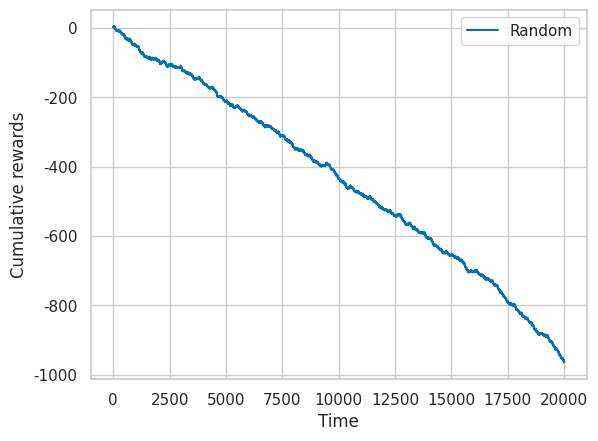

This chart was generated by the following Python code:
import itertools
import matplotlib.pyplot as plt
import numpy as np
import seaborn as sns

from scipy.stats import norm
from typing import List

# Make plots look nice
sns.set()
sns.set_context("notebook")
sns.set_style("whitegrid")

np.random.seed(2077)    # fix seed to make this reproducible
k = 20      # number of arms

# In this section, we'll generate Normal distributions for all of our arms,
# because that's simple and easy. Note that in principle, it is not necessarily
# the case that every arm has a normal distribution (or the same type of
# distribution).
#
# Every normal distribution is defined by a mean and a standard deviation.
# We'll sample random values for our means and standard deviations, such that
# even we ourselves don't know which arms are best (at least, not without
# cheating and looking at the means that were generated).

# List with one tuple for every arm. First number of every tuple is mean,
# second is standard deviation
reward_distributions = [(np.random.random() - 0.5, 0.5 * np.random.random()) for _ in range(k)]

class RandomAlg:
  """
  Random MAB algorithm, which selects actions uniformly at random.
  """

  def __init__(self, num_arms: int):
    """
    This is where we could initialise any variables we wanted to,
    but for the random algorithm this is not necessary, so we do
    nothing.

    :param num_arms: Number of arms in our MAB problem.
    """
    pass

  def choose_arm(self) -> int:
    """
    :return: Arm, in [0, k)], selected uniformly at random.
    """
    return np.random.randint(low=0, high=k)

  def observe_reward(self, arm: int, reward: float) -> None:
    """
    This function lets us observe rewards from arms we have selected.
    The simple random algorithm doesn't care and does nothing.

    :param arm: Index (starting at 0) of the arm we played.
    :param reward: The reward we received.
    """
    pass


def run_simulation(algorithm, n: int = 20000) -> List[float]:
  """
  Runs a simulation for a single algorithm and a given number of time steps.

  :param algorithm: Algorithm to use to select arms.
  :param n: Number of time steps we'll simulate.
  :return: List of rewards we have obtained.
  """
  rewards = list()

  for t in range(n):
    arm = algorithm.choose_arm()

    # NOTE: it's unrealistic that we're explicitly getting mean and std of a
    # reward distribution here! In the real world, this distribution would
    # emerge from some natural process or complex simulation that we can
    # only interact with through sampling!
    mean, std = reward_distributions[arm]
    reward = norm.rvs(loc=mean, scale=std, size=1)

    rewards.append(reward)

  return rewards

# First we have to run the simulation with the Random algorithm
rewards = run_simulation(RandomAlg(k))
rewards = np.asarray(rewards)   # numpy array nicer to work with than list

# We can print the sum of rewards obtained
print(f"Total rewards = {np.sum(rewards)}")

# Create a plot of the rewards we collect over time
palette = itertools.cycle(sns.color_palette('colorblind'))
fig, ax = plt.subplots()
plt.plot([t for t in range(len(rewards))], np.cumsum(rewards), label="Random", color=next(palette))
ax.set_xlabel("Time")
ax.set_ylabel("Cumulative rewards")
ax.legend()